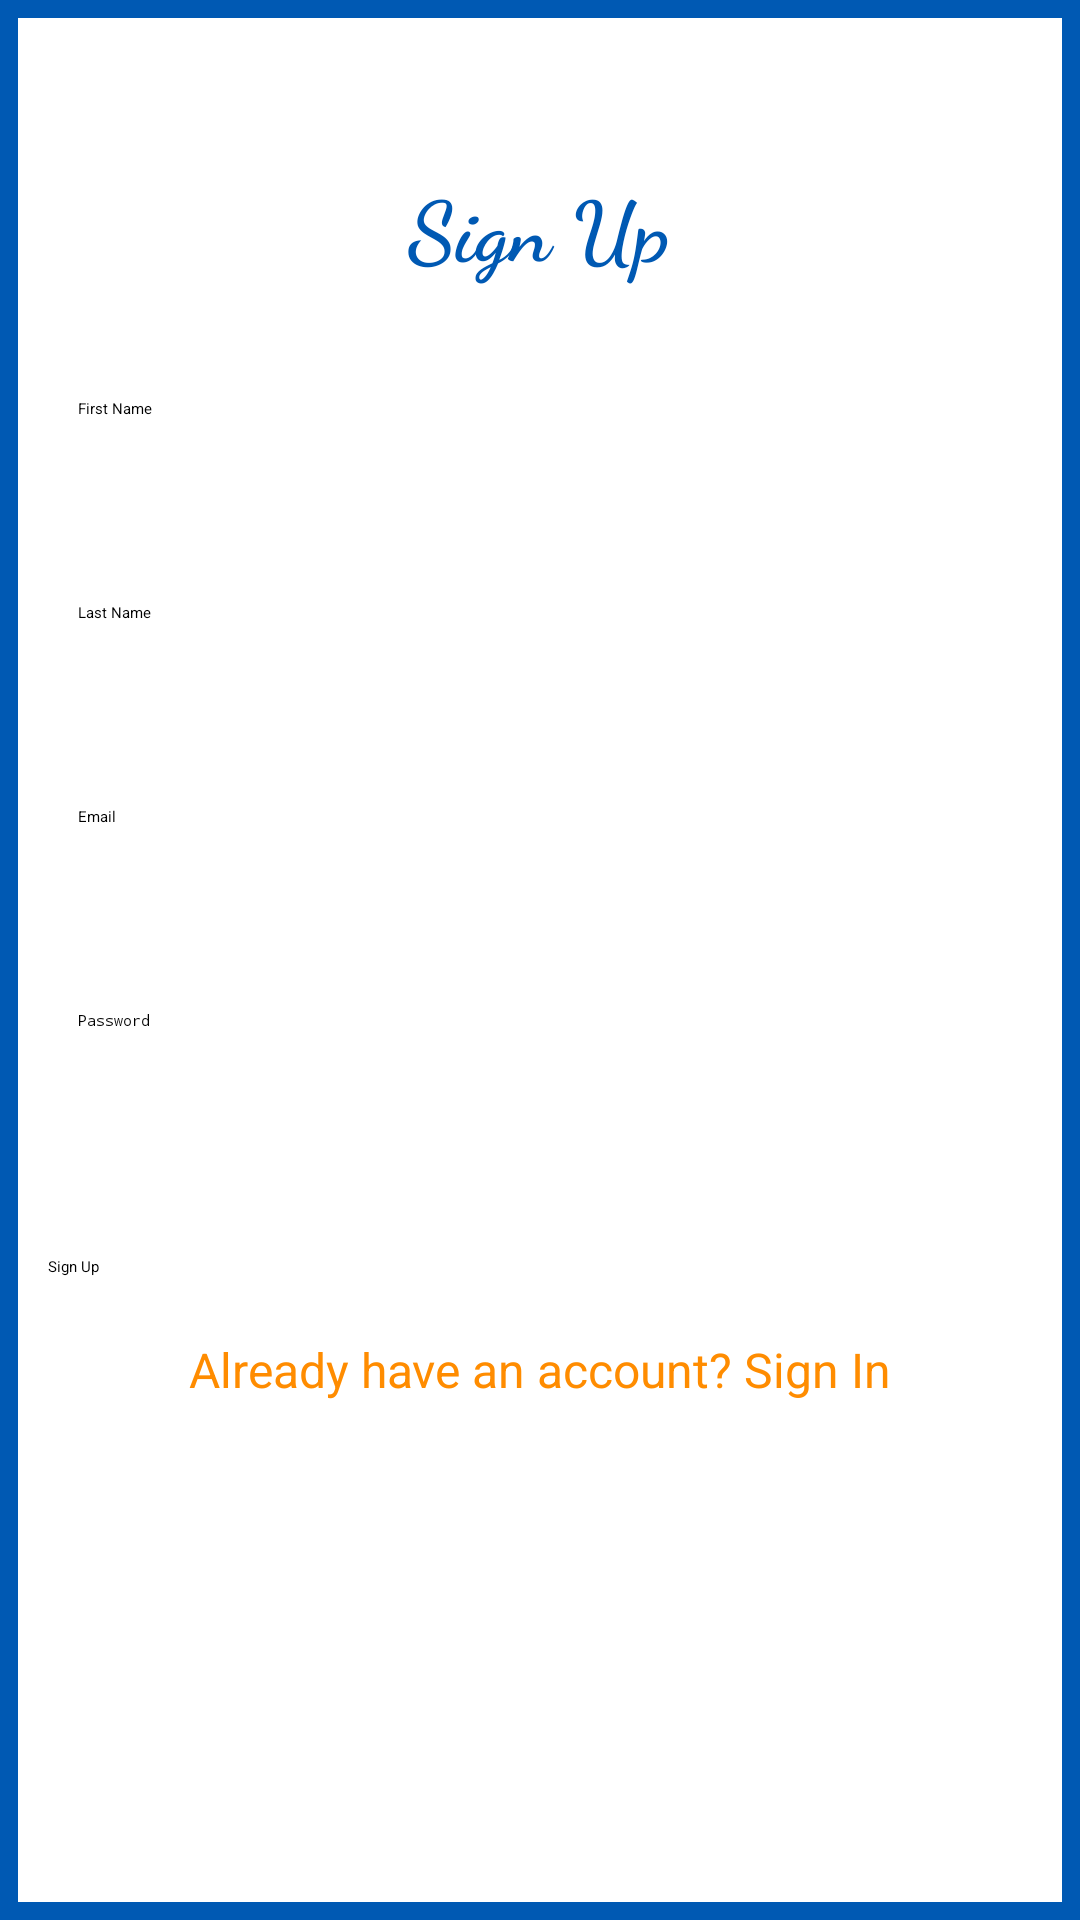

Android layout source for this screen:
<!-- AndroidManifest.xml: application theme Theme.Fnb -->
<!-- res/layout/activity_sign_up.xml -->
<RelativeLayout
    xmlns:android="http://schemas.android.com/apk/res/android"
    xmlns:tools="http://schemas.android.com/tools"
    android:layout_width="match_parent"
    android:layout_height="match_parent"
    android:padding="16dp"
    android:background="@drawable/border_blue"
    tools:context=".SignUpActivity">

    
    <TextView
        android:id="@+id/title_signup"
        android:layout_width="wrap_content"
        android:layout_height="wrap_content"
        android:layout_marginTop="40dp"
        android:fontFamily="cursive"
        android:text="Sign Up"
        android:textColor="@color/fnb_blue"
        android:textSize="28sp"
        android:textStyle="bold"
        android:layout_alignParentTop="true"
        android:layout_centerHorizontal="true" />

    
    <EditText
        android:id="@+id/signup_name"
        android:layout_width="match_parent"
        android:layout_height="wrap_content"
        android:layout_marginTop="28dp"
        android:backgroundTint="@color/fnb_black"
        android:hint="First Name"
        android:minHeight="48dp"
        android:padding="10dp"
        android:textColor="@color/fnb_black"
        android:textColorHint="@color/fnb_black"
        android:layout_below="@id/title_signup"
        android:layout_alignParentStart="true"
        android:layout_alignParentEnd="true" />

    
    <EditText
        android:id="@+id/signup_surname"
        android:layout_width="match_parent"
        android:layout_height="wrap_content"
        android:layout_marginTop="20dp"
        android:backgroundTint="@color/fnb_black"
        android:hint="Last Name"
        android:minHeight="48dp"
        android:padding="10dp"
        android:textColor="@color/fnb_black"
        android:textColorHint="@color/fnb_black"
        android:layout_below="@id/signup_name"
        android:layout_alignParentStart="true"
        android:layout_alignParentEnd="true" />

    
    <EditText
        android:id="@+id/signup_email"
        android:layout_width="match_parent"
        android:layout_height="wrap_content"
        android:layout_marginTop="20dp"
        android:backgroundTint="@color/fnb_black"
        android:hint="Email"
        android:inputType="textEmailAddress"
        android:minHeight="48dp"
        android:padding="10dp"
        android:textColor="@color/fnb_black"
        android:textColorHint="@color/fnb_black"
        android:layout_below="@id/signup_surname"
        android:layout_alignParentStart="true"
        android:layout_alignParentEnd="true" />

    
    <EditText
        android:id="@+id/signup_password"
        android:layout_width="match_parent"
        android:layout_height="wrap_content"
        android:layout_marginTop="20dp"
        android:backgroundTint="@color/fnb_black"
        android:hint="Password"
        android:inputType="textPassword"
        android:minHeight="48dp"
        android:padding="10dp"
        android:textColor="@color/fnb_black"
        android:textColorHint="@color/fnb_black"
        android:layout_below="@id/signup_email"
        android:layout_alignParentStart="true"
        android:layout_alignParentEnd="true" />

    
    <Button
        android:id="@+id/signup_button"
        android:layout_width="match_parent"
        android:layout_height="wrap_content"
        android:layout_marginTop="44dp"
        android:backgroundTint="@color/fnb_orange"
        android:text="Sign Up"
        android:textColor="@color/fnb_black"
        android:layout_below="@id/signup_password"
        android:layout_alignParentStart="true"
        android:layout_alignParentEnd="true" />

    
    <TextView
        android:id="@+id/text_signin"
        android:layout_width="wrap_content"
        android:layout_height="wrap_content"
        android:text="Already have an account? Sign In"
        android:textColor="@color/fnb_orange"
        android:textSize="16sp"
        android:layout_below="@id/signup_button"
        android:layout_marginTop="20dp"
        android:layout_centerHorizontal="true" />

</RelativeLayout>
<!-- resources referenced by this layout -->
<resources>
  <color name="fnb_black">#000000</color>
  <color name="fnb_blue">#0059b3</color>
  <color name="fnb_orange">#ff8c00</color>
  <!-- drawable border_blue (drawable) -->
  <?xml version="1.0" encoding="utf-8"?>
  <shape xmlns:android="http://schemas.android.com/apk/res/android">
      <solid android:color="@android:color/white"/>
      <stroke
          android:width="6dp"
          android:color="@color/fnb_blue"/>
      <padding
          android:left="2dp"
          android:top="2dp"
          android:right="2dp"
          android:bottom="2dp"/>
  </shape>
</resources>
